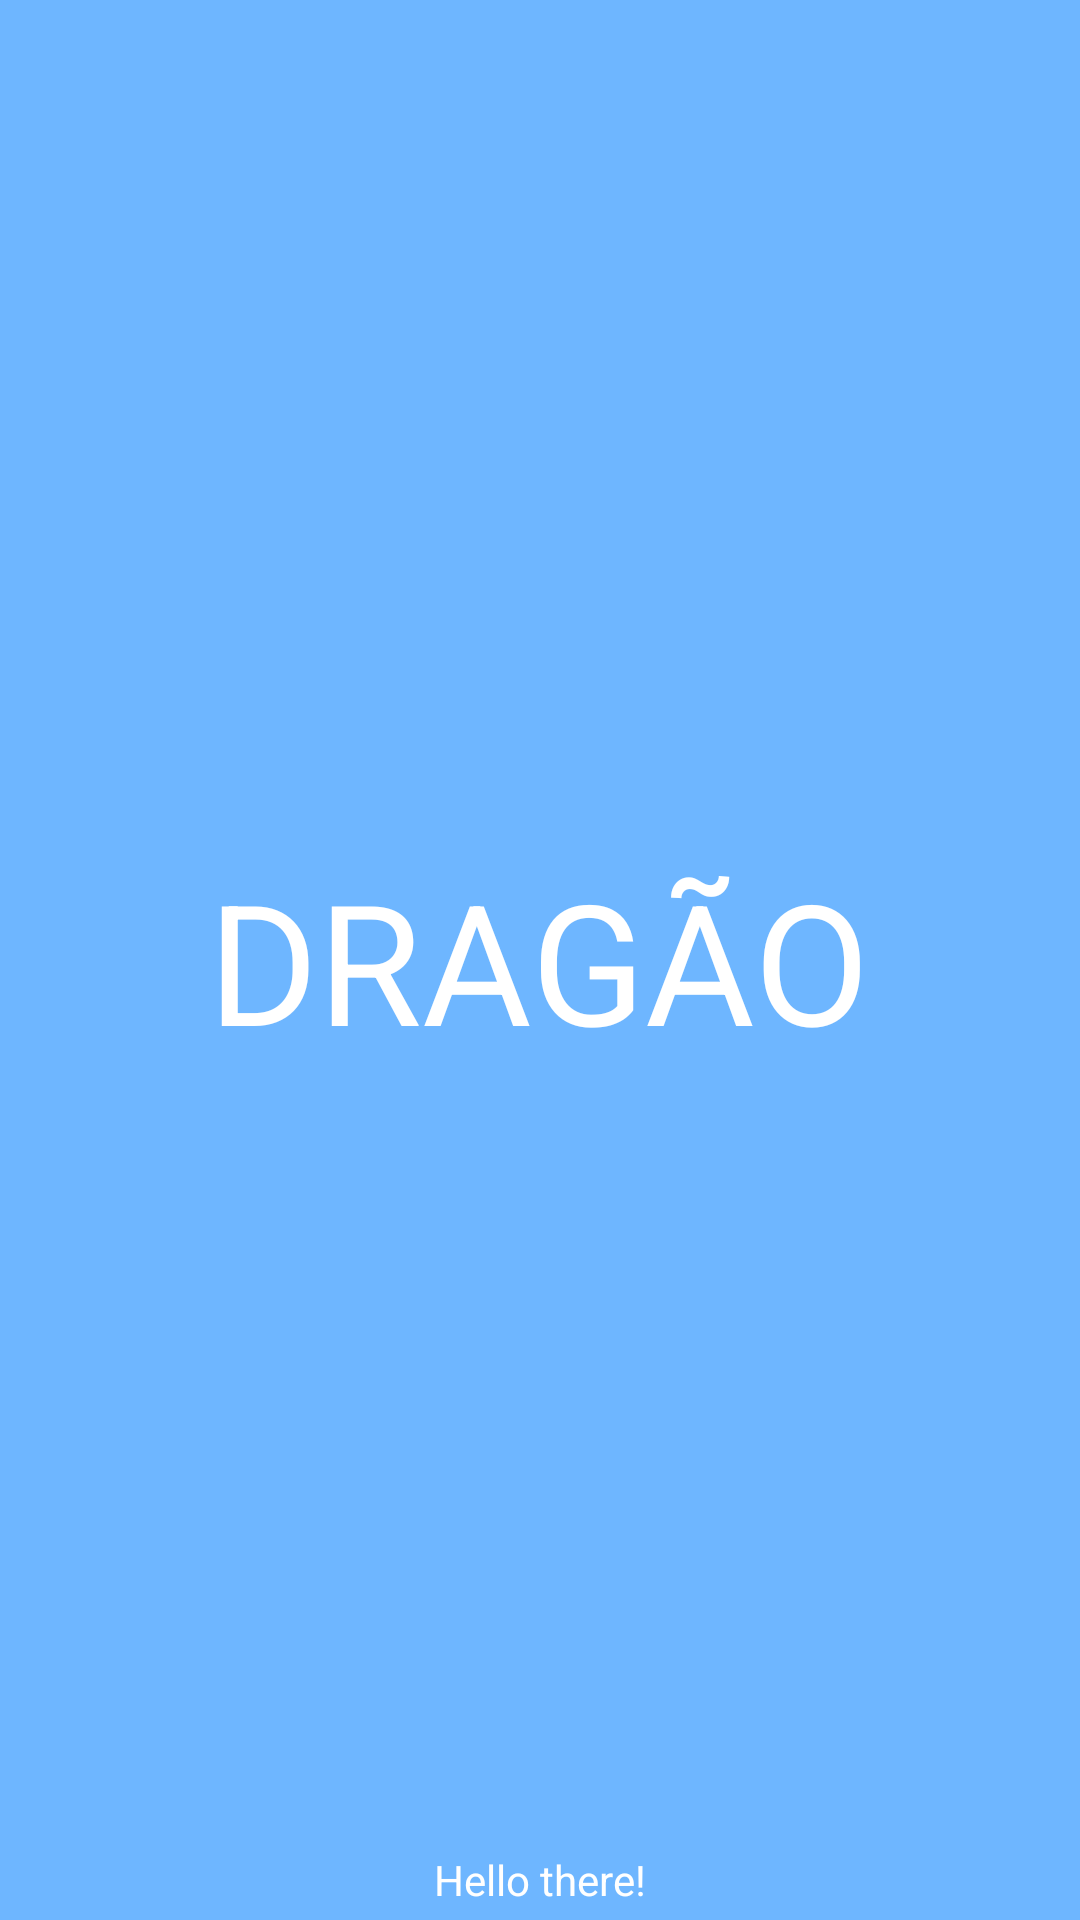

Reconstruct the res/layout file that produces this screen, plus the resources it refers to.
<!-- AndroidManifest.xml: application theme Theme.PulseWristBand -->
<!-- res/layout/activity_test.xml -->
<?xml version="1.0" encoding="utf-8"?>
<RelativeLayout
    xmlns:android="http://schemas.android.com/apk/res/android"
    xmlns:tools="http://schemas.android.com/tools"
    android:layout_width="match_parent"
    android:layout_height="match_parent"
    android:paddingLeft="4dp"
    android:paddingRight="4dp"
    android:paddingTop="4dp"
    android:paddingBottom="4dp"
    tools:context=".MainActivity"
    android:background="#ff6eb6ff"
    android:onClick="restartCounter">


    <TextView
        android:layout_width="wrap_content"
        android:layout_height="wrap_content"
        android:textAppearance="?android:attr/textAppearanceLarge"
        android:text="DRAGÃO"
        android:id="@+id/counterMessage"
        android:layout_centerVertical="true"
        android:layout_centerHorizontal="true"
        android:textSize="@dimen/abc_text_size_display_3_material"
        android:textColor="#ffffffff"/>

    <TextView
        android:layout_width="wrap_content"
        android:layout_height="wrap_content"
        android:text="Hello there!"
        android:id="@+id/statusMessage"
        android:layout_alignParentBottom="true"
        android:layout_centerHorizontal="true"
        android:textColor="#ffffffff"/>
</RelativeLayout>
<!-- resources referenced by this layout -->
<resources>
  <style name="Theme.PulseWristBand" parent="Theme.MaterialComponents.DayNight.DarkActionBar">
          
          <item name="colorPrimary">@color/purple_500</item>
          <item name="colorPrimaryVariant">@color/purple_700</item>
          <item name="colorOnPrimary">@color/white</item>
          
          <item name="colorSecondary">@color/teal_200</item>
          <item name="colorSecondaryVariant">@color/teal_700</item>
          <item name="colorOnSecondary">@color/black</item>
          
          <item name="android:statusBarColor" tools:targetApi="l">?attr/colorPrimaryVariant</item>
          
      </style>
  <!-- not gathered from this repository: default colours our renderer supplied (Android Studio template values) -->
  <color name="purple_500">#FF6200EE</color>
  <color name="purple_700">#FF3700B3</color>
  <color name="teal_200">#FF03DAC5</color>
  <color name="teal_700">#FF018786</color>
  <color name="black">#FF000000</color>
  <color name="white">#FFFFFFFF</color>
</resources>
